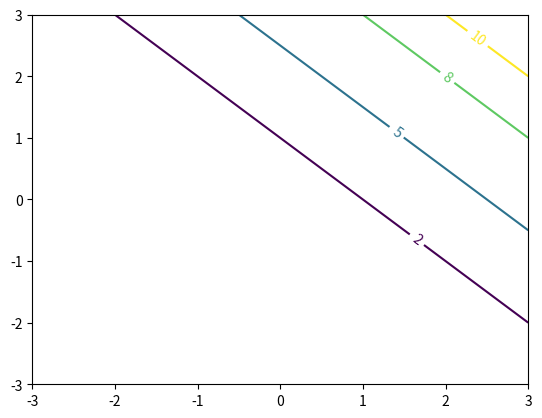

Generate this figure with matplotlib:
import matplotlib.pyplot as plt
import numpy as np

# plt.contour是python中用于画等高线的函数
x = np.linspace(-3, 3, 50)
y = np.linspace(-3, 3, 50)
X, Y = np.meshgrid(x, y)
Z = X * 2 + Y * 2
C = plt.contour(x, y, Z, [2,5,8,10])
plt.clabel(C, inline=True, fontsize=10)
plt.show()
